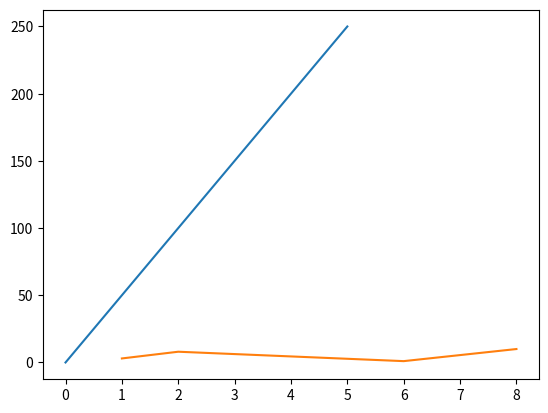

This figure's Python source:
import matplotlib
import matplotlib.pyplot as plt
import numpy as np
xpoints = np.array([0,5])
ypoints = np.array([0,250])
plt.plot(xpoints , ypoints)
plt.show()


import matplotlib
import matplotlib.pyplot as plt
import numpy as np
xpoints = np.array([1,2,6,8])
ypoints = np.array([3,8,1,10])
plt.plot(xpoints , ypoints)
plt.show()